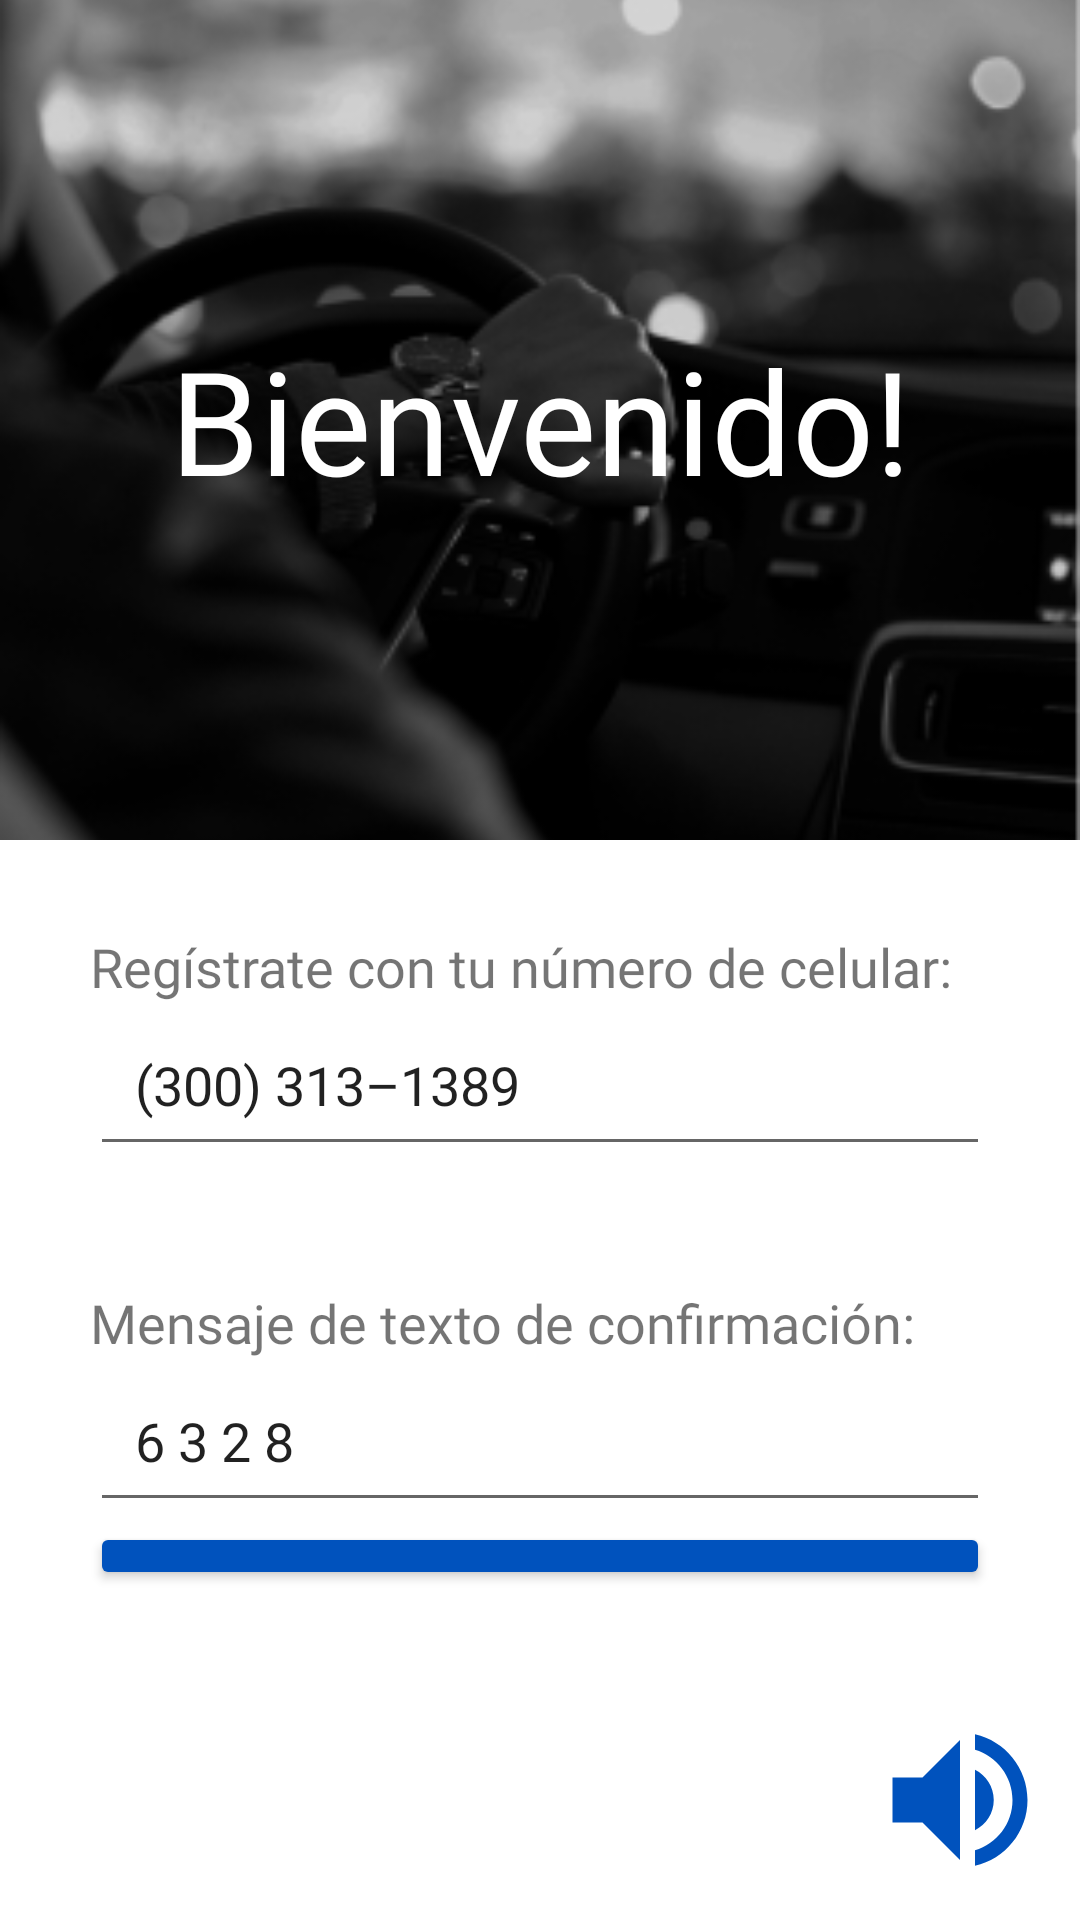

This screen was rendered from an Android layout file. Write that file and the resources it references.
<!-- AndroidManifest.xml: application theme Theme.Alarmas -->
<!-- res/layout/fragment_welcome.xml -->
<?xml version="1.0" encoding="utf-8"?>
<androidx.constraintlayout.widget.ConstraintLayout xmlns:android="http://schemas.android.com/apk/res/android"
    xmlns:app="http://schemas.android.com/apk/res-auto"
    xmlns:tools="http://schemas.android.com/tools"
    android:layout_width="match_parent"
    android:layout_height="match_parent"
    android:weightSum="100"
    tools:context=".Welcome">

    <FrameLayout
        android:id="@+id/frameLayout"
        android:layout_width="match_parent"
        android:layout_height="0dp"
        android:layout_weight="50"
        app:layout_constraintDimensionRatio=""
        app:layout_constraintStart_toStartOf="parent"
        app:layout_constraintEnd_toEndOf="parent"
        app:layout_constraintTop_toTopOf="parent"
        app:layout_constraintBottom_toTopOf="@id/linearLayout">

        <ImageView
            android:id="@+id/firstScreenBackground"
            android:layout_width="match_parent"
            android:layout_height="match_parent"
            android:backgroundTint="@android:color/transparent"
            android:contentDescription="@string/firstBackgroundDescription"
            android:scaleType="centerCrop"
            app:srcCompat="@drawable/first" />

        <TextView
            android:textSize="48sp"
            android:textColor="@color/white"
            android:fontFamily="@font/righteous"
            android:textAlignment="center"
            android:id="@+id/helloMessage"
            android:layout_width="match_parent"
            android:layout_height="wrap_content"
            android:layout_gravity="center"
            android:text="@string/helloThirdScreen" />

    </FrameLayout>

    <LinearLayout
        android:id="@+id/linearLayout"
        android:layout_width="match_parent"
        android:layout_height="0dp"
        android:layout_weight="40"
        android:orientation="vertical"
        android:padding="30dp"
        app:layout_constraintBottom_toBottomOf="@id/constraintLayoutAudio"
        app:layout_constraintEnd_toEndOf="parent"
        app:layout_constraintStart_toStartOf="parent"
        app:layout_constraintTop_toBottomOf="@id/frameLayout">

        <TextView
            android:id="@+id/phoneLabel"
            android:layout_width="match_parent"
            android:layout_height="wrap_content"
            android:fontFamily="@font/khula"
            android:labelFor="@id/phoneInput"
            android:text="@string/phoneLabel"
            android:textSize="18sp" />

        <EditText
            android:text="@string/number_placeholder_fill"
            android:id="@+id/phoneInput"
            android:layout_width="match_parent"
            android:layout_height="wrap_content"
            android:autofillHints=""
            android:ems="10"
            android:fontFamily="@font/khula"
            android:inputType="phone"
            android:padding="15dp"
            android:textSize="18sp" />

        <TextView
            android:id="@+id/smsLabel"
            android:layout_marginTop="40dp"
            android:layout_width="match_parent"
            android:layout_height="wrap_content"
            android:fontFamily="@font/khula"
            android:labelFor="@id/smsInput"
            android:text="@string/smsLabel"
            android:textSize="18sp" />

        <EditText
            android:text="@string/sms_placeholder_fill"
            android:id="@+id/smsInput"
            android:layout_width="match_parent"
            android:layout_height="wrap_content"
            android:autofillHints=""
            android:ems="10"
            android:fontFamily="@font/khula"
            android:inputType="number"
            android:padding="15dp"
            android:textSize="18sp" />

        <Button
            android:id="@+id/continueButton"
            android:layout_width="match_parent"
            android:layout_height="wrap_content"
            android:backgroundTint="@color/app_blue"
            android:text="@string/continueButton"
            android:textAlignment="center" />

    </LinearLayout>

    <androidx.constraintlayout.widget.ConstraintLayout
        android:id="@+id/constraintLayoutAudio"
        android:layout_width="match_parent"
        android:layout_height="wrap_content"
        android:layout_weight="10"
        android:padding="10dp"
        app:layout_constraintBottom_toBottomOf="parent"
        app:layout_constraintEnd_toEndOf="parent"
        app:layout_constraintStart_toStartOf="parent"
        app:layout_constraintTop_toBottomOf="@id/linearLayout">

        <ImageView
            android:id="@+id/imageIcon"
            android:layout_width="60dp"
            android:layout_height="60dp"
            android:contentDescription="@string/speakerIcon"
            app:layout_constraintBottom_toBottomOf="parent"
            app:layout_constraintEnd_toEndOf="parent"
            app:layout_constraintTop_toTopOf="parent"
            app:srcCompat="@drawable/baseline_volume_up_24" />
    </androidx.constraintlayout.widget.ConstraintLayout>

</androidx.constraintlayout.widget.ConstraintLayout>
<!-- resources referenced by this layout -->
<resources>
  <color name="app_blue">#0052BD</color>
  <color name="white">#FFFFFFFF</color>
  <!-- drawable baseline_volume_up_24 (drawable) -->
  <vector android:autoMirrored="true" android:height="60dp"
      android:tint="#0052BD" android:viewportHeight="24"
      android:viewportWidth="24" android:width="60dp" xmlns:android="http://schemas.android.com/apk/res/android">
      <path android:fillColor="@android:color/white" android:pathData="M3,9v6h4l5,5L12,4L7,9L3,9zM16.5,12c0,-1.77 -1.02,-3.29 -2.5,-4.03v8.05c1.48,-0.73 2.5,-2.25 2.5,-4.02zM14,3.23v2.06c2.89,0.86 5,3.54 5,6.71s-2.11,5.85 -5,6.71v2.06c4.01,-0.91 7,-4.49 7,-8.77s-2.99,-7.86 -7,-8.77z"/>
  </vector>
  <!-- drawable first: png bitmap (drawable-anydpi-v26, 44278 bytes) -->
  <string name="continueButton">Continuar</string>
  <string name="firstBackgroundDescription">A photo of the hand of a driver taken from the back seat</string>
  <string name="helloThirdScreen">Bienvenido!</string>
  <string name="number_placeholder_fill">(300) 313–1389</string>
  <string name="phoneLabel">Regístrate con tu número de celular: </string>
  <string name="smsLabel">Mensaje de texto de confirmación: </string>
  <string name="sms_placeholder_fill">6 3 2 8</string>
  <string name="speakerIcon">An icon of a speaker, indicating that an audio is being reproduced</string>
  <style name="Theme.Alarmas" parent="Theme.MaterialComponents.DayNight.NoActionBar">
          
          <item name="colorPrimary">@color/purple_500</item>
          <item name="colorPrimaryVariant">@color/purple_700</item>
          <item name="colorOnPrimary">@color/white</item>
          
          <item name="colorSecondary">@color/teal_200</item>
          <item name="colorSecondaryVariant">@color/teal_700</item>
          <item name="colorOnSecondary">@color/black</item>
          
          <item name="android:statusBarColor">?attr/colorPrimaryVariant</item>
          
      </style>
  <color name="purple_500">#FF6200EE</color>
  <color name="purple_700">#FF3700B3</color>
  <color name="teal_200">#FF03DAC5</color>
  <color name="teal_700">#FF018786</color>
  <color name="black">#FF000000</color>
</resources>
